Photos from the image-classification dataset "dataset" in the GitHub repository bondi7/sargassum-image-detection. Its 8 classes are: coast, coast_sky, coastline, dead_sargassum, death_sargassum, sargassum, sky, water.

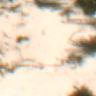
Label: coast

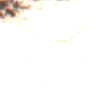
Label: coast_sky

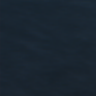
Label: sargassum

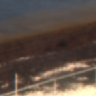
Label: dead_sargassum

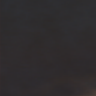
Label: water

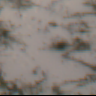
Label: coastline
